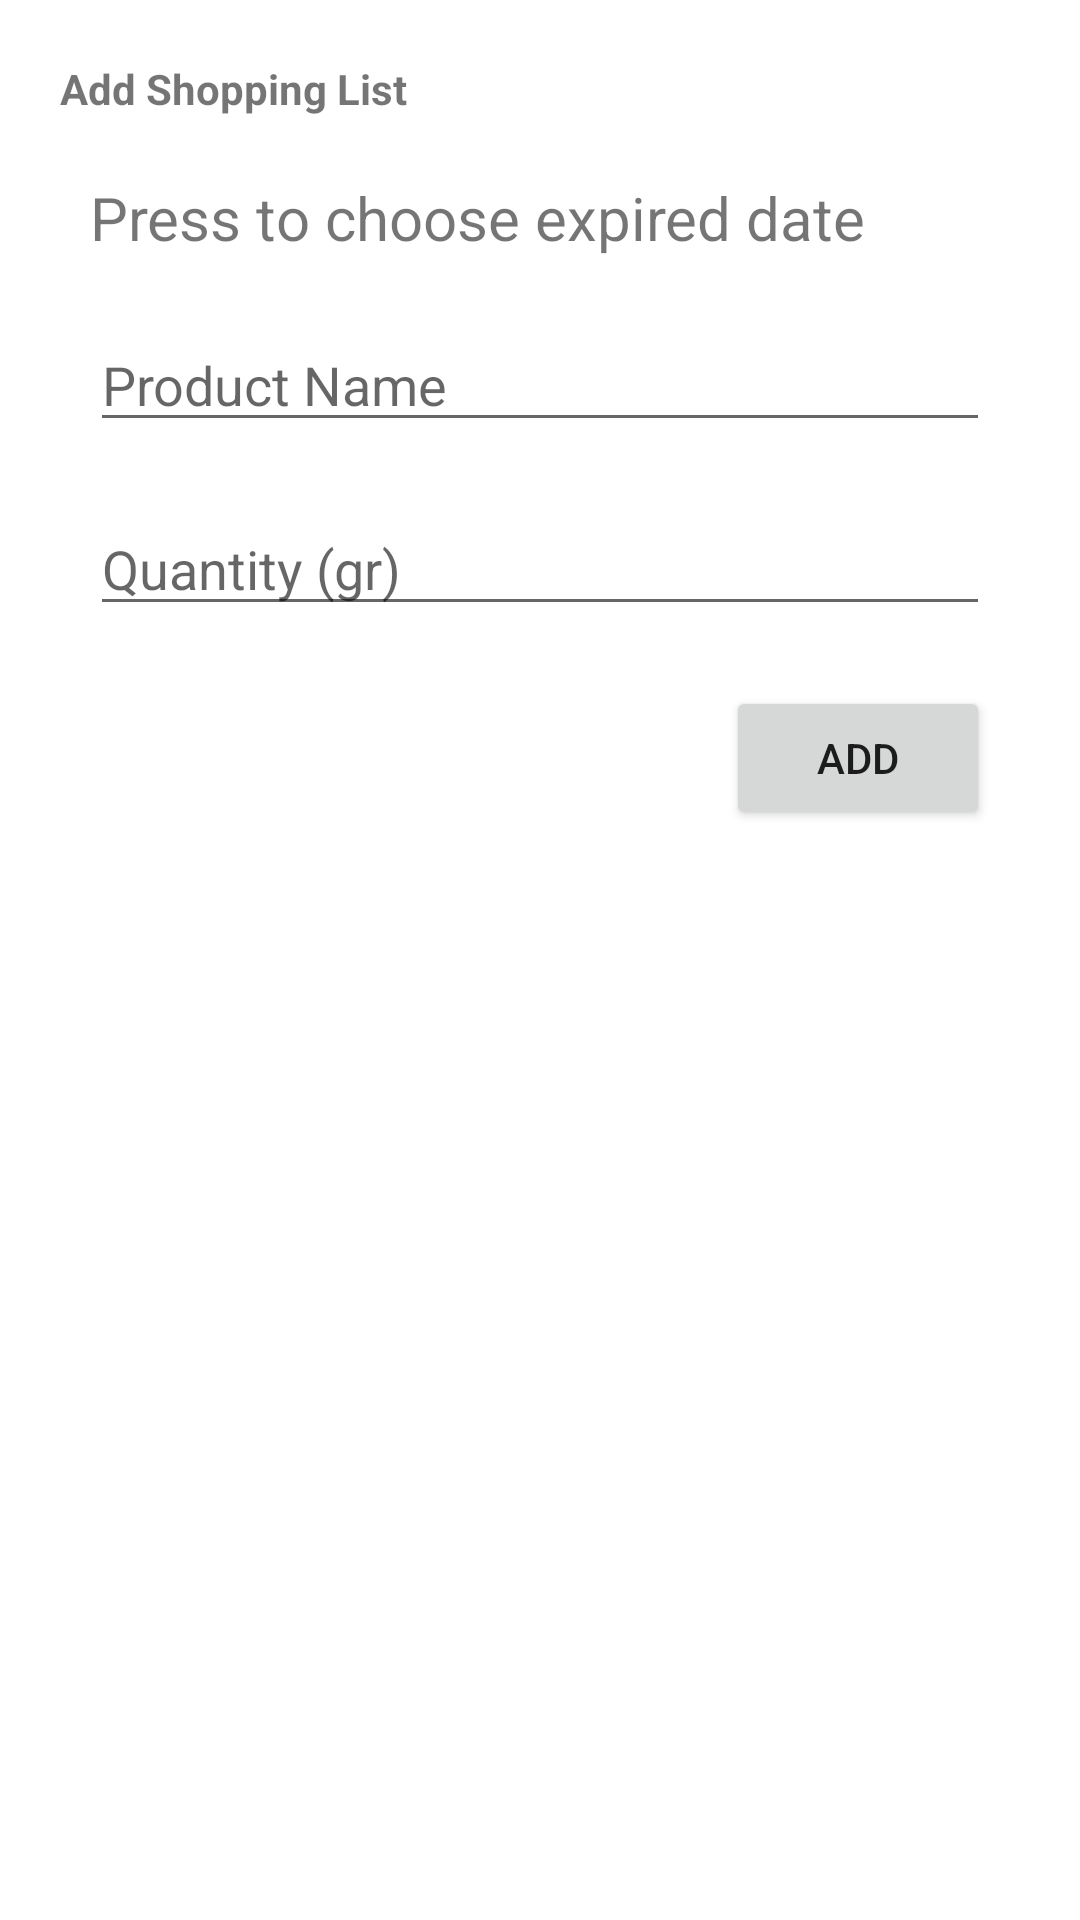

Reconstruct the res/layout file that produces this screen, plus the resources it refers to.
<!-- AndroidManifest.xml: application theme Theme.PantranaFinal -->
<!-- res/layout/activity_shopping_add.xml -->
<?xml version="1.0" encoding="utf-8"?>
<LinearLayout xmlns:android="http://schemas.android.com/apk/res/android"
    xmlns:app="http://schemas.android.com/apk/res-auto"
    xmlns:tools="http://schemas.android.com/tools"
    android:layout_width="match_parent"
    android:layout_height="match_parent"
    android:orientation="vertical"
    tools:context=".ShoppingAdd">

    <TextView
        android:layout_width="wrap_content"
        android:layout_height="wrap_content"
        android:text="Add Shopping List"
        android:textStyle="bold"
        android:layout_marginTop="20dp"
        android:layout_marginHorizontal="20dp"
        />

    <TextView
        android:id="@+id/txvShoppingAddExpired"
        android:layout_width="match_parent"
        android:layout_height="wrap_content"
        android:text="Press to choose expired date"
        android:layout_marginHorizontal="30dp"
        android:layout_marginTop="20dp"
        android:textSize="20dp"
        />

    <EditText
        android:id="@+id/etxShoppingAddName"
        android:layout_width="match_parent"
        android:layout_height="wrap_content"
        android:hint="Product Name"
        android:layout_marginHorizontal="30dp"
        android:layout_marginTop="20dp"/>

    <EditText
        android:id="@+id/etxShoppingAddQuantity"
        android:layout_width="match_parent"
        android:layout_height="wrap_content"
        android:hint="Quantity (gr)"
        android:layout_marginHorizontal="30dp"
        android:layout_marginTop="20dp"
        android:inputType="number"/>

    <Button
        android:id="@+id/btnShoppingAdd"
        android:layout_width="wrap_content"
        android:layout_height="wrap_content"
        android:text="Add"
        android:layout_gravity="right"
        android:layout_marginTop="20dp"
        android:layout_marginHorizontal="30dp"/>

</LinearLayout>
<!-- resources referenced by this layout -->
<resources>
  <style name="Theme.PantranaFinal" parent="Theme.MaterialComponents.DayNight.DarkActionBar">
          
          <item name="colorPrimary">@color/purple_500</item>
          <item name="colorPrimaryVariant">@color/purple_700</item>
          <item name="colorOnPrimary">@color/white</item>
          
          <item name="colorSecondary">@color/teal_200</item>
          <item name="colorSecondaryVariant">@color/teal_700</item>
          <item name="colorOnSecondary">@color/black</item>
          
          <item name="android:statusBarColor" tools:targetApi="l">?attr/colorPrimaryVariant</item>
          
      </style>
  <!-- not gathered from this repository: default colours our renderer supplied (Android Studio template values) -->
  <color name="purple_500">#FF6200EE</color>
  <color name="purple_700">#FF3700B3</color>
  <color name="teal_200">#FF03DAC5</color>
  <color name="teal_700">#FF018786</color>
  <color name="black">#FF000000</color>
  <color name="white">#FFFFFFFF</color>
</resources>
